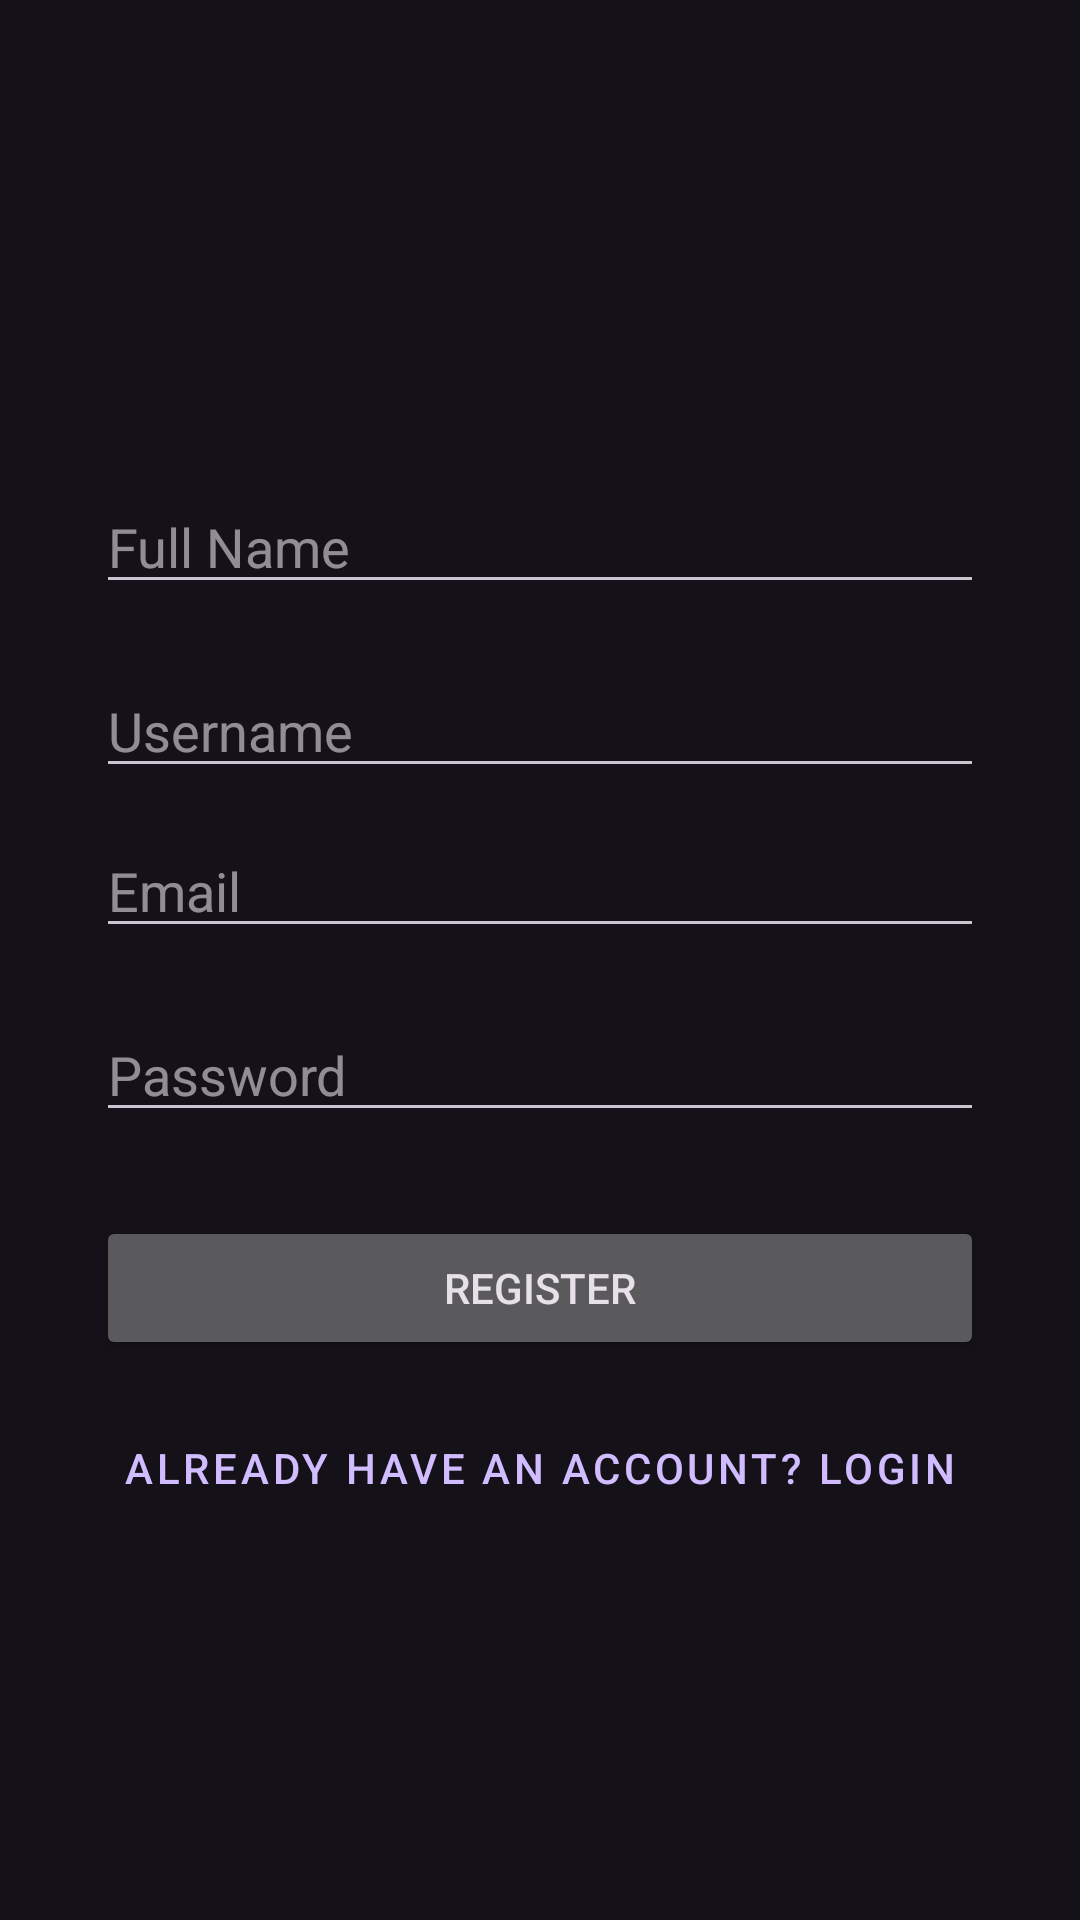

The Android layout XML behind this screen, and the referenced resources:
<!-- AndroidManifest.xml: application theme Theme.DesainMovieReview2 -->
<!-- res/layout/fragment_register.xml -->
<?xml version="1.0" encoding="utf-8"?>
<androidx.constraintlayout.widget.ConstraintLayout xmlns:android="http://schemas.android.com/apk/res/android"
    xmlns:app="http://schemas.android.com/apk/res-auto"
    xmlns:tools="http://schemas.android.com/tools"
    android:layout_width="match_parent"
    android:layout_height="match_parent"
    tools:context=".register.RegisterFragment">

    <EditText
        android:id="@+id/editTextFullName"
        android:layout_width="0dp"
        android:layout_height="wrap_content"
        android:layout_marginStart="32dp"
        android:layout_marginTop="160dp"
        android:layout_marginEnd="32dp"
        android:hint="Full Name"
        android:inputType="textPersonName"
        app:layout_constraintEnd_toEndOf="parent"
        app:layout_constraintHorizontal_bias="0.0"
        app:layout_constraintStart_toStartOf="parent"
        app:layout_constraintTop_toTopOf="parent" />

    <EditText
        android:id="@+id/editTextPassword"
        android:layout_width="0dp"
        android:layout_height="wrap_content"
        android:layout_marginStart="32dp"
        android:layout_marginTop="20dp"
        android:layout_marginEnd="32dp"
        android:hint="Password"
        android:inputType="textPassword"
        app:layout_constraintEnd_toEndOf="parent"
        app:layout_constraintHorizontal_bias="0.0"
        app:layout_constraintStart_toStartOf="parent"
        app:layout_constraintTop_toBottomOf="@+id/editTextEmail" />

    <EditText
        android:id="@+id/editTextEmail"
        android:layout_width="0dp"
        android:layout_height="wrap_content"
        android:layout_marginStart="32dp"
        android:layout_marginTop="12dp"
        android:layout_marginEnd="32dp"
        android:hint="Email"
        android:inputType="textEmailAddress"
        app:layout_constraintEnd_toEndOf="parent"
        app:layout_constraintHorizontal_bias="0.0"
        app:layout_constraintStart_toStartOf="parent"
        app:layout_constraintTop_toBottomOf="@+id/editTextUsername" />

    <Button
        android:id="@+id/buttonGoToLogin"
        style="@style/Widget.MaterialComponents.Button.TextButton"
        android:layout_width="wrap_content"
        android:layout_height="wrap_content"
        android:layout_marginTop="12dp"
        android:text="Already have an account? Login"
        app:layout_constraintEnd_toEndOf="parent"
        app:layout_constraintHorizontal_bias="0.504"
        app:layout_constraintStart_toStartOf="parent"
        app:layout_constraintTop_toBottomOf="@+id/buttonRegister" />

    <Button
        android:id="@+id/buttonRegister"
        android:layout_width="0dp"
        android:layout_height="wrap_content"
        android:layout_marginStart="32dp"
        android:layout_marginTop="28dp"
        android:layout_marginEnd="32dp"
        android:text="Register"
        app:layout_constraintEnd_toEndOf="parent"
        app:layout_constraintHorizontal_bias="0.0"
        app:layout_constraintStart_toStartOf="parent"
        app:layout_constraintTop_toBottomOf="@+id/editTextPassword" />

    <EditText
        android:id="@+id/editTextUsername"
        android:layout_width="0dp"
        android:layout_height="wrap_content"
        android:layout_marginStart="32dp"
        android:layout_marginTop="20dp"
        android:layout_marginEnd="32dp"
        android:hint="Username"
        android:inputType="textPersonName"
        app:layout_constraintEnd_toEndOf="parent"
        app:layout_constraintHorizontal_bias="0.0"
        app:layout_constraintStart_toStartOf="parent"
        app:layout_constraintTop_toBottomOf="@+id/editTextFullName" />

</androidx.constraintlayout.widget.ConstraintLayout>
<!-- resources referenced by this layout -->
<resources>
  <style name="Theme.DesainMovieReview2" parent="Base.Theme.DesainMovieReview2" />
  <style name="Base.Theme.DesainMovieReview2" parent="Theme.Material3.Dark.NoActionBar">
          
          
          <item name="android:forceDarkAllowed" tools:targetApi="q">false</item>
      </style>
</resources>
